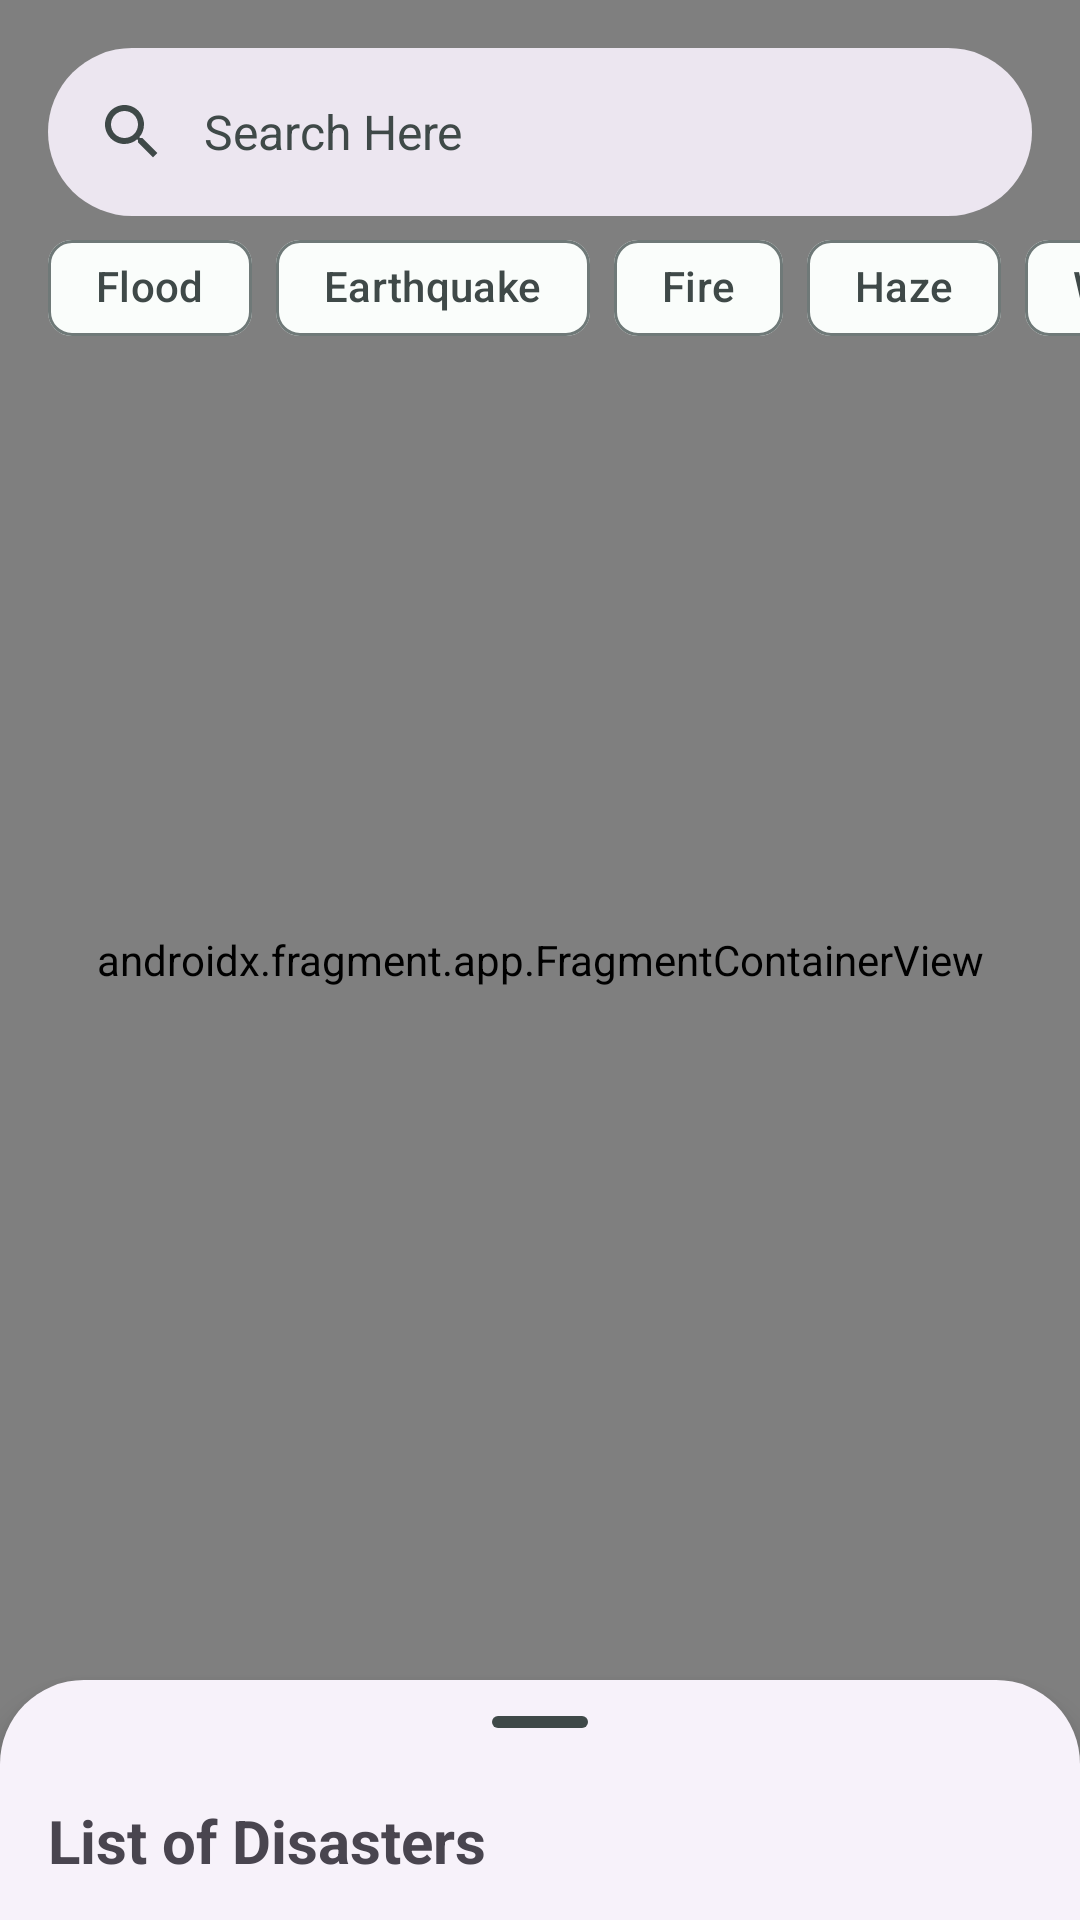

Write the Android layout XML for this screen, with the resource values it uses.
<!-- AndroidManifest.xml: application theme Theme.SatuSiaga -->
<!-- res/layout/activity_main.xml -->
<?xml version="1.0" encoding="utf-8"?>
<layout xmlns:android="http://schemas.android.com/apk/res/android"
    xmlns:app="http://schemas.android.com/apk/res-auto"
    xmlns:tools="http://schemas.android.com/tools">

    <data>

    </data>


    <androidx.coordinatorlayout.widget.CoordinatorLayout
        android:id="@+id/searchCoordinatorLayout"
        android:layout_width="match_parent"
        android:layout_height="match_parent">

        <androidx.fragment.app.FragmentContainerView
            android:layout_width="match_parent"
            android:layout_height="match_parent"
            android:id="@+id/maps_fragment"
            android:name="com.google.android.gms.maps.SupportMapFragment"/>

        <com.google.android.material.search.SearchBar
            android:id="@+id/search_bar"
            android:layout_width="match_parent"
            android:layout_height="wrap_content"
            android:hint="@string/search_here" />

        <com.google.android.material.search.SearchView
            android:id="@+id/search_view"
            android:layout_width="match_parent"
            android:layout_height="match_parent"
            android:hint="@string/search_here"
            app:layout_anchor="@+id/search_bar">
            
            <androidx.recyclerview.widget.RecyclerView
                android:id="@+id/searchRecyclerView"
                android:layout_width="match_parent"
                android:layout_height="wrap_content">
            </androidx.recyclerview.widget.RecyclerView>
        </com.google.android.material.search.SearchView>

        <HorizontalScrollView
            android:id="@+id/chipHorizontalScrollView"
            app:layout_constraintLeft_toLeftOf="parent"
            app:layout_constraintTop_toTopOf="parent"
            android:layout_width="wrap_content"
            android:layout_height="wrap_content"
            android:scrollbars="none"
            android:layout_marginTop="72dp">

            <com.google.android.material.chip.ChipGroup
                android:id="@+id/chipGroup"
                android:layout_width="wrap_content"
                android:layout_height="wrap_content"
                app:singleLine="true"
                app:singleSelection="true"
                android:paddingStart="16dp"
                android:paddingEnd="16dp">

                <com.google.android.material.chip.Chip
                    android:id="@+id/floodChip"
                    style="@style/Widget.Material3.Chip.Filter"
                    android:layout_width="wrap_content"
                    android:layout_height="wrap_content"
                    android:text="@string/flood" />

                <com.google.android.material.chip.Chip
                    android:id="@+id/earthquakeChip"
                    style="@style/Widget.Material3.Chip.Filter"
                    android:layout_width="wrap_content"
                    android:layout_height="wrap_content"
                    android:text="@string/earthquake" />

                <com.google.android.material.chip.Chip
                    android:id="@+id/fireChip"
                    style="@style/Widget.Material3.Chip.Filter"
                    android:layout_width="wrap_content"
                    android:layout_height="wrap_content"
                    android:text="@string/fire" />

                <com.google.android.material.chip.Chip
                    android:id="@+id/hazeChip"
                    style="@style/Widget.Material3.Chip.Filter"
                    android:layout_width="wrap_content"
                    android:layout_height="wrap_content"
                    android:text="@string/haze" />

                <com.google.android.material.chip.Chip
                    android:id="@+id/windChip"
                    style="@style/Widget.Material3.Chip.Filter"
                    android:layout_width="wrap_content"
                    android:layout_height="wrap_content"
                    android:text="@string/wind" />

                <com.google.android.material.chip.Chip
                    android:id="@+id/volcanoChip"
                    style="@style/Widget.Material3.Chip.Filter"
                    android:layout_width="wrap_content"
                    android:layout_height="wrap_content"
                    android:text="@string/volcano" />

            </com.google.android.material.chip.ChipGroup>
        </HorizontalScrollView>


        <FrameLayout
            android:id="@+id/standard_bottom_sheet"
            style="@style/Widget.Material3.BottomSheet"
            android:layout_width="match_parent"
            android:layout_height="match_parent"
            app:layout_behavior="com.google.android.material.bottomsheet.BottomSheetBehavior"
            app:behavior_peekHeight="80dp"
            app:behavior_halfExpandedRatio="0.45"
            app:behavior_fitToContents="false"
            app:behavior_hideable="false"
            android:elevation="6dp">
            <com.google.android.material.bottomsheet.BottomSheetDragHandleView
                android:id="@+id/drag_handle"
                android:layout_width="match_parent"
                android:layout_height="wrap_content"/>

            
            <TextView
                android:layout_width="match_parent"
                android:layout_height="wrap_content"
                android:text="@string/list_of_disasters"
                android:textSize="20sp"
                android:textStyle="bold"
                android:paddingStart="16dp"
                android:paddingEnd="16dp"
                android:layout_marginTop="40dp"/>

            <TextView
                android:id="@+id/noDataTextView"
                android:layout_width="match_parent"
                android:layout_height="wrap_content"
                android:text="@string/no_data"
                android:textSize="16sp"
                android:textStyle="italic"
                android:textAlignment="center"
                android:layout_marginTop="104dp"/>

            <androidx.recyclerview.widget.RecyclerView
                android:id="@+id/bottomSheetRecyclerView"
                android:layout_width="match_parent"
                android:layout_height="wrap_content"
                android:layout_marginTop="72dp">
            </androidx.recyclerview.widget.RecyclerView>
        </FrameLayout>


    </androidx.coordinatorlayout.widget.CoordinatorLayout>
</layout>
<!-- resources referenced by this layout -->
<resources>
  <string name="earthquake">Earthquake</string>
  <string name="fire">Fire</string>
  <string name="flood">Flood</string>
  <string name="haze">Haze</string>
  <string name="list_of_disasters">List of Disasters</string>
  <string name="no_data">No Data</string>
  <string name="search_here">Search Here</string>
  <string name="volcano">Volcano</string>
  <string name="wind">Wind</string>
  <color name="md_theme_light_primary">#006A66</color>
  <color name="md_theme_light_onPrimary">#FFFFFF</color>
  <color name="md_theme_light_primaryContainer">#70F7F0</color>
  <color name="md_theme_light_onPrimaryContainer">#00201E</color>
  <color name="md_theme_light_secondary">#4A6361</color>
  <color name="md_theme_light_onSecondary">#FFFFFF</color>
  <color name="md_theme_light_secondaryContainer">#CCE8E5</color>
  <color name="md_theme_light_onSecondaryContainer">#051F1E</color>
  <color name="md_theme_light_tertiary">#49607B</color>
  <color name="md_theme_light_onTertiary">#FFFFFF</color>
  <color name="md_theme_light_tertiaryContainer">#D0E4FF</color>
  <color name="md_theme_light_onTertiaryContainer">#011D34</color>
  <color name="md_theme_light_error">#BA1A1A</color>
  <color name="md_theme_light_errorContainer">#FFDAD6</color>
  <color name="md_theme_light_onError">#FFFFFF</color>
  <color name="md_theme_light_onErrorContainer">#410002</color>
  <color name="md_theme_light_background">#FAFDFB</color>
  <color name="md_theme_light_onBackground">#191C1C</color>
  <color name="md_theme_light_surface">#FAFDFB</color>
  <color name="md_theme_light_onSurface">#191C1C</color>
  <color name="md_theme_light_surfaceVariant">#DAE5E3</color>
  <color name="md_theme_light_onSurfaceVariant">#3F4948</color>
  <color name="md_theme_light_outline">#6F7978</color>
  <color name="md_theme_light_inverseOnSurface">#EFF1F0</color>
  <color name="md_theme_light_inverseSurface">#2D3131</color>
  <color name="md_theme_light_inversePrimary">#4EDAD3</color>
</resources>
